4-way image classification set "Alzheimer_s Dataset" from GitHub (Asik007/BME240_ML); label vocabulary: mild demented, moderate demented, non demented, very mild demented.

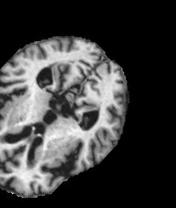
Label: mild demented

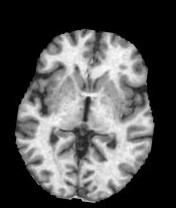
Label: non demented

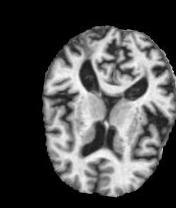
Label: mild demented

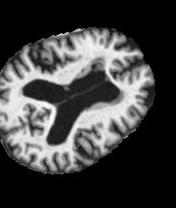
Label: non demented

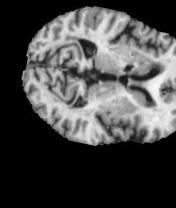
Label: very mild demented

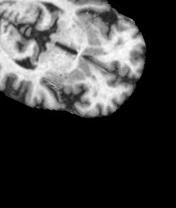
Label: very mild demented
